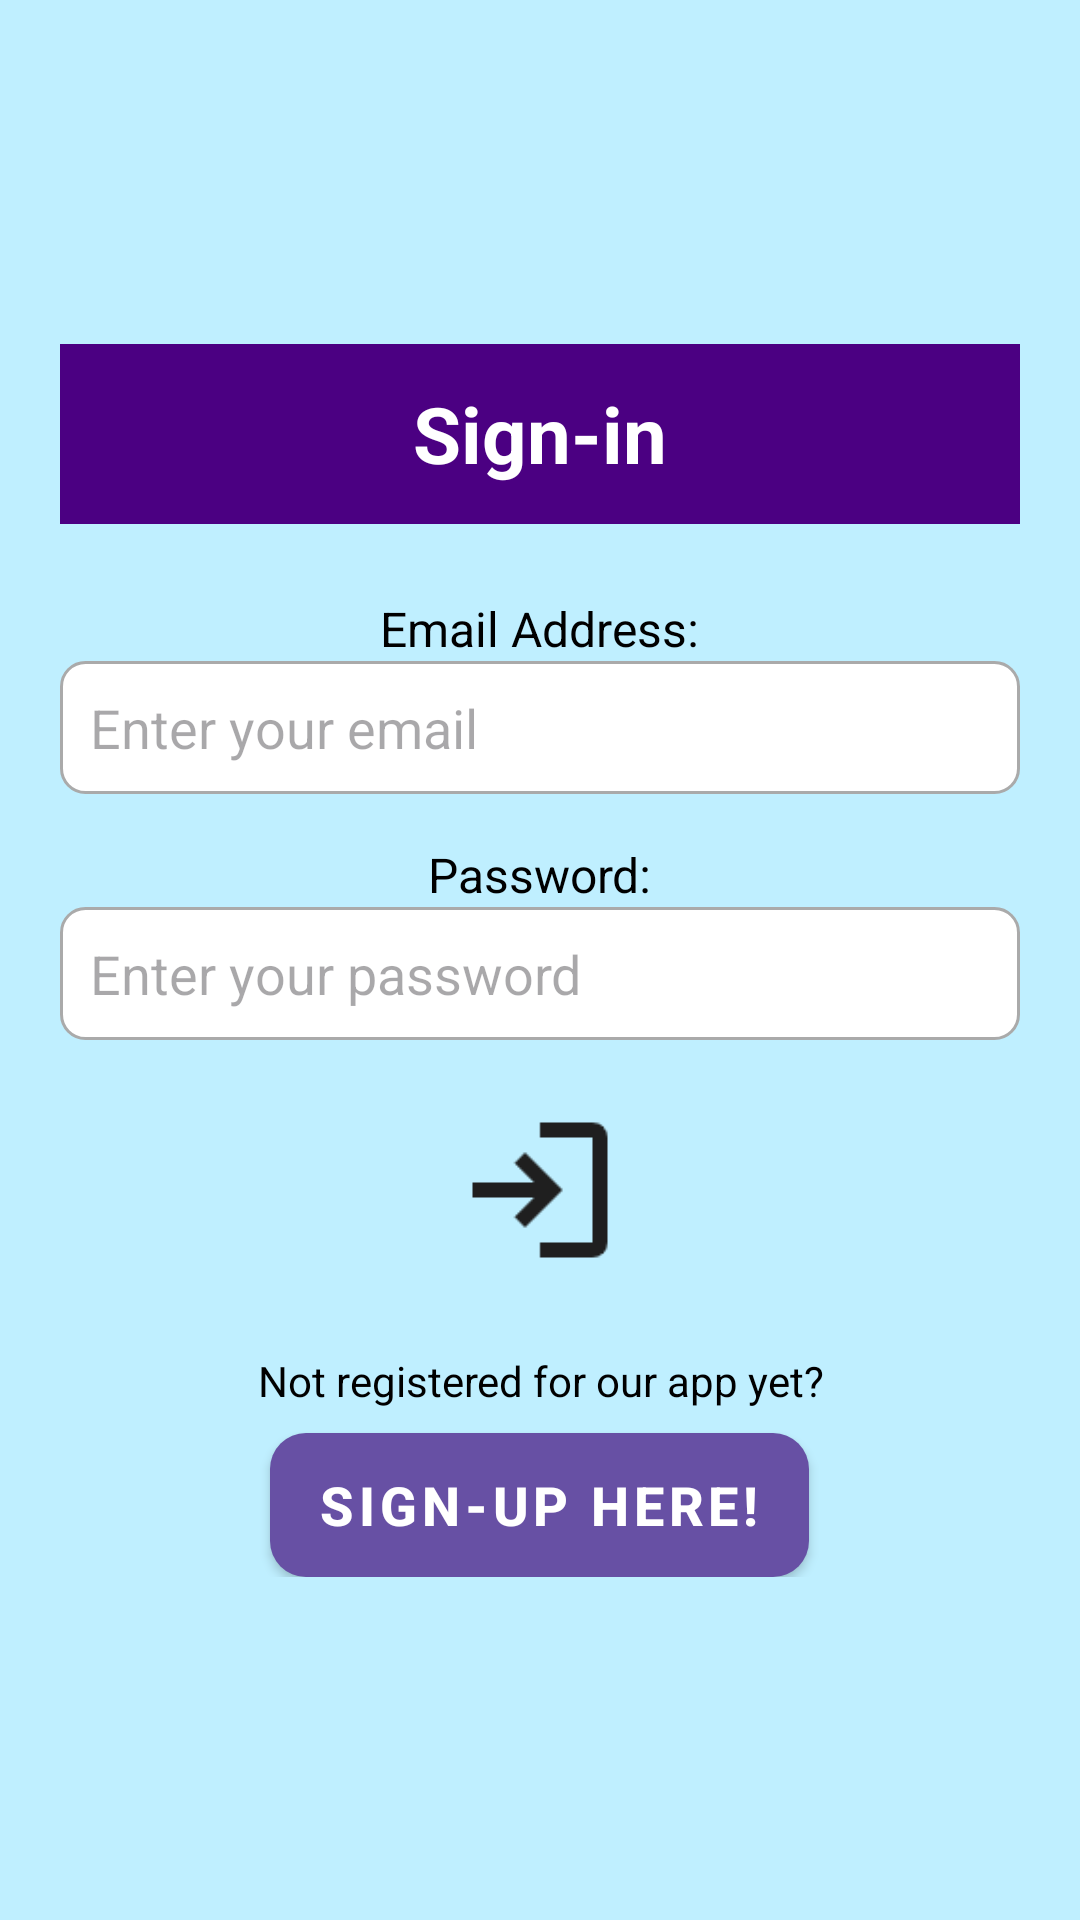

Android layout source for this screen:
<!-- AndroidManifest.xml: application theme Theme.RecipeConnect -->
<!-- res/layout/activity_login.xml -->
<?xml version="1.0" encoding="utf-8"?>
<androidx.constraintlayout.widget.ConstraintLayout
    xmlns:android="http://schemas.android.com/apk/res/android"
    xmlns:app="http://schemas.android.com/apk/res-auto"
    android:layout_width="match_parent"
    android:layout_height="match_parent"
    android:background="@color/light_blue"
    android:padding="20dp">

    
    <LinearLayout
        android:id="@+id/loginForm"
        android:layout_width="0dp"
        android:layout_height="wrap_content"
        android:orientation="vertical"
        android:gravity="center"
        app:layout_constraintTop_toTopOf="parent"
        app:layout_constraintBottom_toBottomOf="parent"
        app:layout_constraintStart_toStartOf="parent"
        app:layout_constraintEnd_toEndOf="parent">

        
        <TextView
            android:id="@+id/titleTextView"
            android:layout_width="match_parent"
            android:layout_height="60dp"
            android:text="Sign-in"
            android:textSize="26sp"
            android:textStyle="bold"
            android:textColor="@android:color/white"
            android:background="@color/purple_700"
            android:gravity="center"
            android:layout_marginBottom="24dp"/>

        
        <TextView
            android:id="@+id/emailLabel"
            android:layout_width="wrap_content"
            android:layout_height="wrap_content"
            android:text="Email Address:"
            android:textSize="16sp"
            android:textColor="@color/black"/>

        <EditText
            android:id="@+id/emailEditText"
            android:layout_width="match_parent"
            android:layout_height="wrap_content"
            android:inputType="textEmailAddress"
            android:hint="Enter your email"
            android:padding="10dp"
            android:background="@drawable/custom_edittext_bg"
            android:layout_marginBottom="16dp"/>

        
        <TextView
            android:id="@+id/passwordLabel"
            android:layout_width="wrap_content"
            android:layout_height="wrap_content"
            android:text="Password:"
            android:textSize="16sp"
            android:textColor="@color/black"/>

        <EditText
            android:id="@+id/passwordEditText"
            android:layout_width="match_parent"
            android:layout_height="wrap_content"
            android:inputType="textPassword"
            android:hint="Enter your password"
            android:padding="10dp"
            android:background="@drawable/custom_edittext_bg"
            android:layout_marginBottom="20dp"/>

        
        <ImageView
            android:id="@+id/loginButton"
            android:layout_width="60dp"
            android:layout_height="60dp"
            android:src="@drawable/login_icon"
            android:contentDescription="Login"
            android:layout_gravity="center_horizontal"
            android:layout_marginBottom="24dp"/>

        
        <TextView
            android:layout_width="wrap_content"
            android:layout_height="wrap_content"
            android:text="Not registered for our app yet?"
            android:textSize="14sp"
            android:textColor="@color/black"
            android:gravity="center"
            android:layout_gravity="center"
            android:layout_marginBottom="8dp"/>

        <Button
            android:id="@+id/signupButton"
            style="@style/AppButtonStyle"
            android:text="Sign-up Here!"
            android:layout_gravity="center_horizontal"
            android:layout_width="wrap_content"
            android:layout_height="wrap_content"/>
    </LinearLayout>

</androidx.constraintlayout.widget.ConstraintLayout>
<!-- resources referenced by this layout -->
<resources>
  <color name="black">#000000</color>
  <color name="light_blue">#BFEFFF</color>
  <color name="purple_700">#4B0082</color>
  <!-- drawable custom_edittext_bg (drawable) -->
  <?xml version="1.0" encoding="utf-8"?>
  <shape xmlns:android="http://schemas.android.com/apk/res/android"
      android:shape="rectangle">
  
      <solid android:color="@android:color/white"/>
      <corners android:radius="8dp"/>
      <stroke android:width="1dp" android:color="@android:color/darker_gray"/>
      <padding android:left="10dp" android:right="10dp" android:top="5dp" android:bottom="5dp"/>
  </shape>
  <!-- drawable login_icon: png bitmap (drawable, 909 bytes) -->
  <style name="AppButtonStyle" parent="Widget.MaterialComponents.Button">
          <item name="android:layout_width">200dp</item>
          <item name="android:layout_height">50dp</item>
          <item name="android:textSize">18sp</item>
          <item name="android:textStyle">bold</item>
          <item name="android:textColor">@android:color/white</item>
          <item name="android:background">@drawable/rounded_button</item>
      </style>
  <style name="Theme.RecipeConnect" parent="Base.Theme.RecipeConnect" />
  <!-- drawable rounded_button (drawable) -->
  <?xml version="1.0" encoding="utf-8"?>
  <shape xmlns:android="http://schemas.android.com/apk/res/android" android:shape="rectangle">
      <solid android:color="@color/purple_700"/>
      <corners android:radius="12dp"/>
      <padding android:left="10dp" android:right="10dp" android:top="5dp" android:bottom="5dp"/>
  </shape>
  <style name="Base.Theme.RecipeConnect" parent="Theme.Material3.DayNight.NoActionBar">
          
          
      </style>
</resources>
